Run: headless pygame with SDL's dummy video driver; simulated clock (each Clock.tick advances the game by its frame time, no real sleeping); random seed 0; keys injected as events and as key.get_pressed() state; no mouse input.
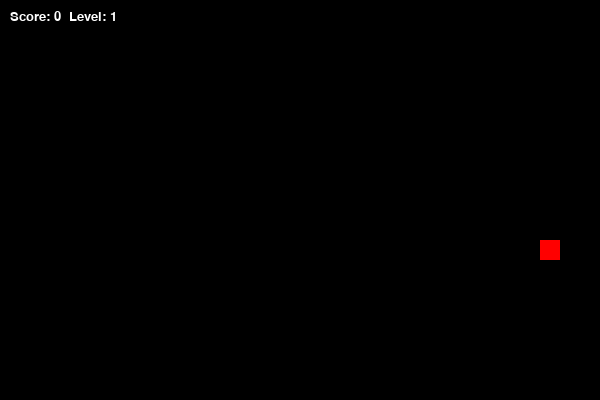
Frame 1 of 1 · flips 1–60 · no input (game ended)

The pygame program that drew these frames:

import pygame
import random

# Инициализация Pygame
pygame.init()

# Константы экрана
WIDTH, HEIGHT = 600, 400
CELL_SIZE = 20
GRID_WIDTH = WIDTH // CELL_SIZE
GRID_HEIGHT = HEIGHT // CELL_SIZE

# Цвета
WHITE = (255, 255, 255)
GREEN = (0, 255, 0)
RED = (255, 0, 0)
BLUE = (0, 0, 255)
BLACK = (0, 0, 0)

# Инициализация экрана
screen = pygame.display.set_mode((WIDTH, HEIGHT))
pygame.display.set_caption("Snake Game")

# Шрифты
font = pygame.font.SysFont("Arial", 20)

# Класс змеи
class Snake:
    def __init__(self):
        self.body = [(GRID_WIDTH // 2, GRID_HEIGHT // 2)]
        self.direction = (1, 0)  # Двигается вправо
        self.grow = False

    def move(self):
        """Двигает змею в текущем направлении"""
        head_x, head_y = self.body[0]
        dx, dy = self.direction
        new_head = (head_x + dx, head_y + dy)

        if self.grow:
            self.body.insert(0, new_head)
            self.grow = False
        else:
            self.body.insert(0, new_head)
            self.body.pop()

    def check_collision(self):
        """Проверяет столкновение со стенами или с собой"""
        head = self.body[0]
        if head[0] < 0 or head[0] >= GRID_WIDTH or head[1] < 0 or head[1] >= GRID_HEIGHT:
            return True
        if head in self.body[1:]:
            return True
        return False

    def grow_snake(self):
        """Увеличивает размер змеи"""
        self.grow = True

    def draw(self, surface):
        """Рисует змею на экране"""
        for segment in self.body:
            pygame.draw.rect(surface, GREEN, (segment[0] * CELL_SIZE, segment[1] * CELL_SIZE, CELL_SIZE, CELL_SIZE))

# Класс еды
class Food:
    def __init__(self, snake_body):
        self.position = self.generate_position(snake_body)
        self.value = random.choice([1, 2, 3])  # Вес еды
        self.timer = 5000  # Время жизни еды (в миллисекундах)
        self.spawn_time = pygame.time.get_ticks()

    def generate_position(self, snake_body):
        """Генерирует случайную позицию для еды, избегая тела змеи"""
        while True:
            pos = (random.randint(0, GRID_WIDTH - 1), random.randint(0, GRID_HEIGHT - 1))
            if pos not in snake_body:
                return pos

    def draw(self, surface):
        """Рисует еду на экране"""
        pygame.draw.rect(surface, RED, (self.position[0] * CELL_SIZE, self.position[1] * CELL_SIZE, CELL_SIZE, CELL_SIZE))

    def is_expired(self):
        """Проверяет, истекло ли время жизни еды"""
        return pygame.time.get_ticks() - self.spawn_time > self.timer

# Основной игровой цикл
snake = Snake()
food = Food(snake.body)
clock = pygame.time.Clock()
speed = 10
score = 0
level = 1

running = True
while running:
    screen.fill(BLACK)
    
    for event in pygame.event.get():
        if event.type == pygame.QUIT:
            running = False
        elif event.type == pygame.KEYDOWN:
            if event.key == pygame.K_UP and snake.direction != (0, 1):
                snake.direction = (0, -1)
            elif event.key == pygame.K_DOWN and snake.direction != (0, -1):
                snake.direction = (0, 1)
            elif event.key == pygame.K_LEFT and snake.direction != (1, 0):
                snake.direction = (-1, 0)
            elif event.key == pygame.K_RIGHT and snake.direction != (-1, 0):
                snake.direction = (1, 0)
    
    snake.move()
    
    # Проверка столкновений
    if snake.check_collision():
        running = False
    
    # Проверка съедания еды
    if snake.body[0] == food.position:
        snake.grow_snake()
        score += food.value  # Добавляем очки в зависимости от веса еды
        food = Food(snake.body)  # Генерируем новую еду
        
        # Увеличение уровня каждые 5 очков
        if score % 5 == 0:
            level += 1
            speed += 2

    # Проверка исчезновения еды
    if food.is_expired():
        food = Food(snake.body)
    
    # Отображение змеи, еды и счёта
    snake.draw(screen)
    food.draw(screen)
    
    score_text = font.render(f"Score: {score}  Level: {level}", True, WHITE)
    screen.blit(score_text, (10, 10))
    
    pygame.display.flip()
    clock.tick(speed)

pygame.quit()
